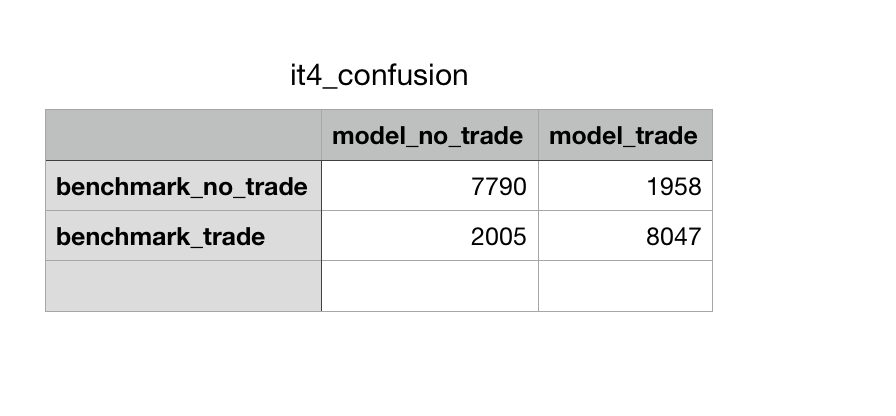

The table this chart was drawn from, first rows:
model_no_trade, model_trade
7790, 1958
2005, 8047
